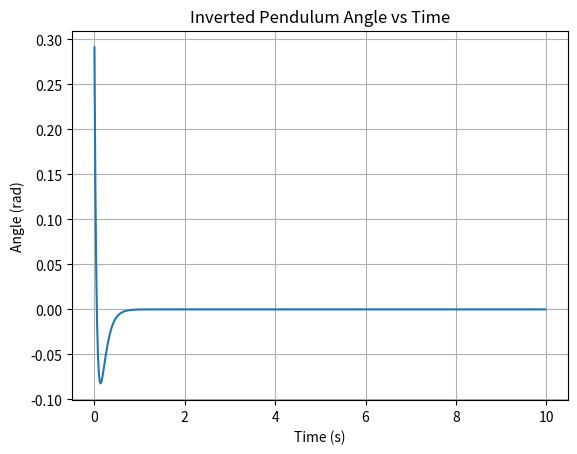

Here is the Python script that generated this plot:
import numpy as np
import matplotlib.pyplot as plt

# PID Controller Class
class PIDController:
    def __init__(self, Kp, Ki, Kd, setpoint=0):
        self.Kp = Kp
        self.Ki = Ki
        self.Kd = Kd
        self.setpoint = setpoint
        self.previous_error = 0
        self.integral = 0
        self.previous_time = None
    
    def compute(self, current_value, time):
        dt = 0.02
        error = self.setpoint - current_value
        self.integral += error * dt
        derivative = (error - self.previous_error) / dt
        output = self.Kp * error + self.Ki * self.integral + self.Kd * derivative
        self.previous_error = error
        return output

# Simulation Environment
class InvertedPendulum:
    def __init__(self, angle=0, length=1, mass=1, gravity=9.81):
        self.angle = angle
        self.angular_velocity = 0
        self.length = length
        self.mass = mass
        self.gravity = gravity

    def update(self, force, dt):
        # Equation of motion for the inverted pendulum
        torque = force * self.length
        angular_acceleration = torque / (self.mass * self.length**2) - (self.gravity / self.length) * np.sin(self.angle)
        self.angular_velocity += angular_acceleration * dt
        self.angle += self.angular_velocity * dt
        return self.angle

# Control loop
def simulate_pendulum(pid, pendulum, time, dt):
    angles = []
    for t in np.arange(0, time, dt):
        force = pid.compute(pendulum.angle, dt)
        angle = pendulum.update(force, dt)
        angles.append(angle)
    return angles

# Parameters
Kp = 100
Ki = .1
Kd = 20
setpoint = 0
initial_angle = np.pi / 6  # 30 degrees
simulation_time = 10  # seconds
dt = 0.02  # time step

# Initialize PID controller and pendulum
pid = PIDController(Kp, Ki, Kd, setpoint)
pendulum = InvertedPendulum(angle=initial_angle)

# Run simulation
angles = simulate_pendulum(pid, pendulum, simulation_time, dt)

# Plot results
time = np.arange(0, simulation_time, dt)
plt.plot(time, angles)
plt.xlabel('Time (s)')
plt.ylabel('Angle (rad)')
plt.title('Inverted Pendulum Angle vs Time')
plt.grid(True)
plt.show()
